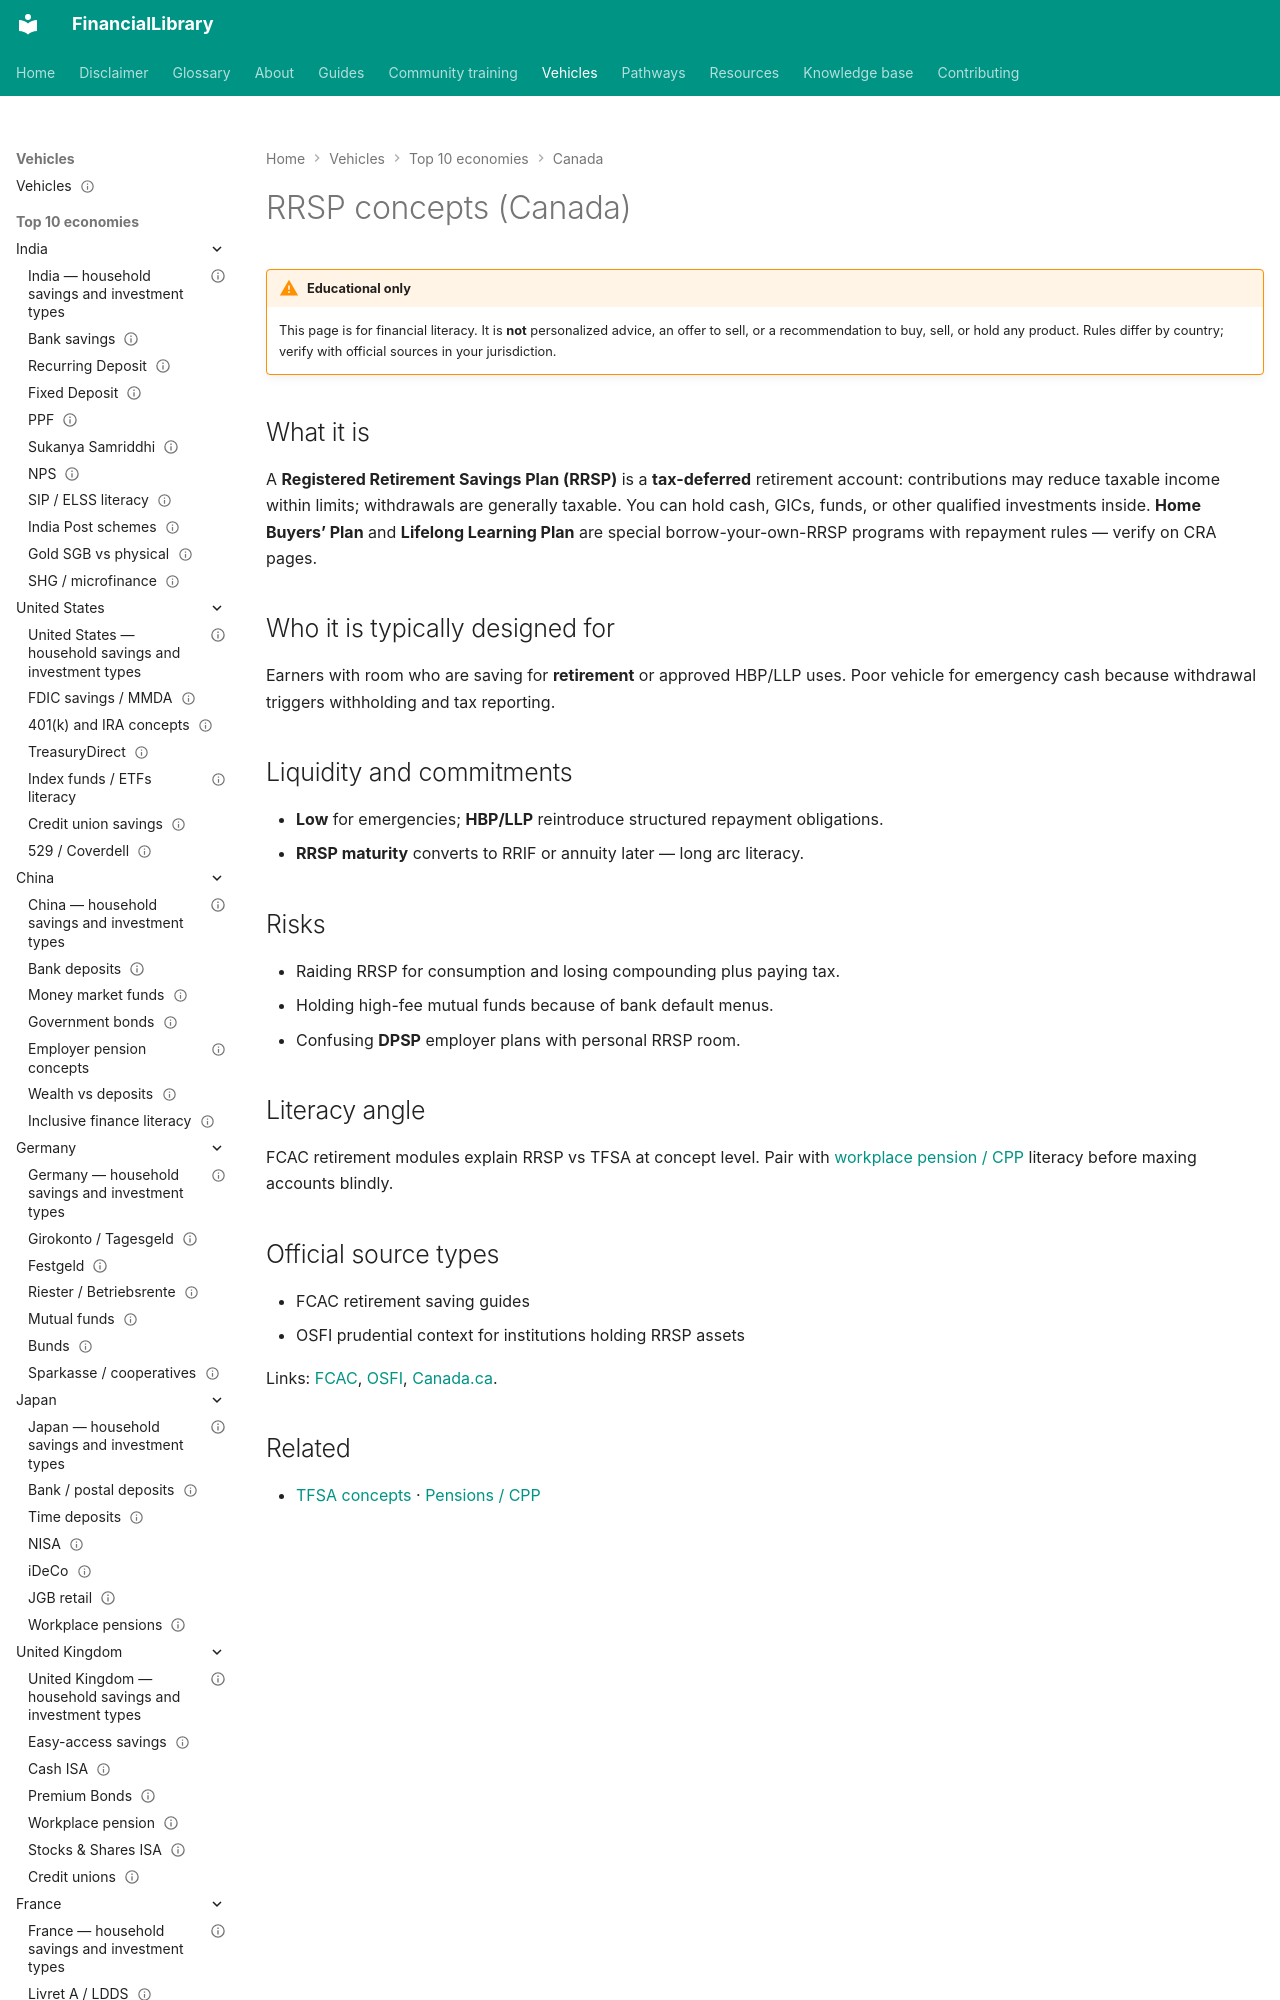

repository: ananddw24/safe_investment_researcher · page: vehicles/ca/rrsp/index.html · generator: mkdocs

---
title: "RRSP concepts (Canada)"
country: ca
vehicle_id: "ca-rrsp"
category: "pension"
status: published
last_reviewed: "2026-10-22"
---

# RRSP concepts (Canada)

!!! warning "Educational only"
    This page is for financial literacy. It is **not** personalized advice,
    an offer to sell, or a recommendation to buy, sell, or hold any product.
    Rules differ by country; verify with official sources in your jurisdiction.


## What it is

A **Registered Retirement Savings Plan (RRSP)** is a **tax-deferred** retirement
account: contributions may reduce taxable income within limits; withdrawals are generally
taxable. You can hold cash, GICs, funds, or other qualified investments inside.
**Home Buyers’ Plan** and **Lifelong Learning Plan** are special borrow-your-own-RRSP
programs with repayment rules — verify on CRA pages.
